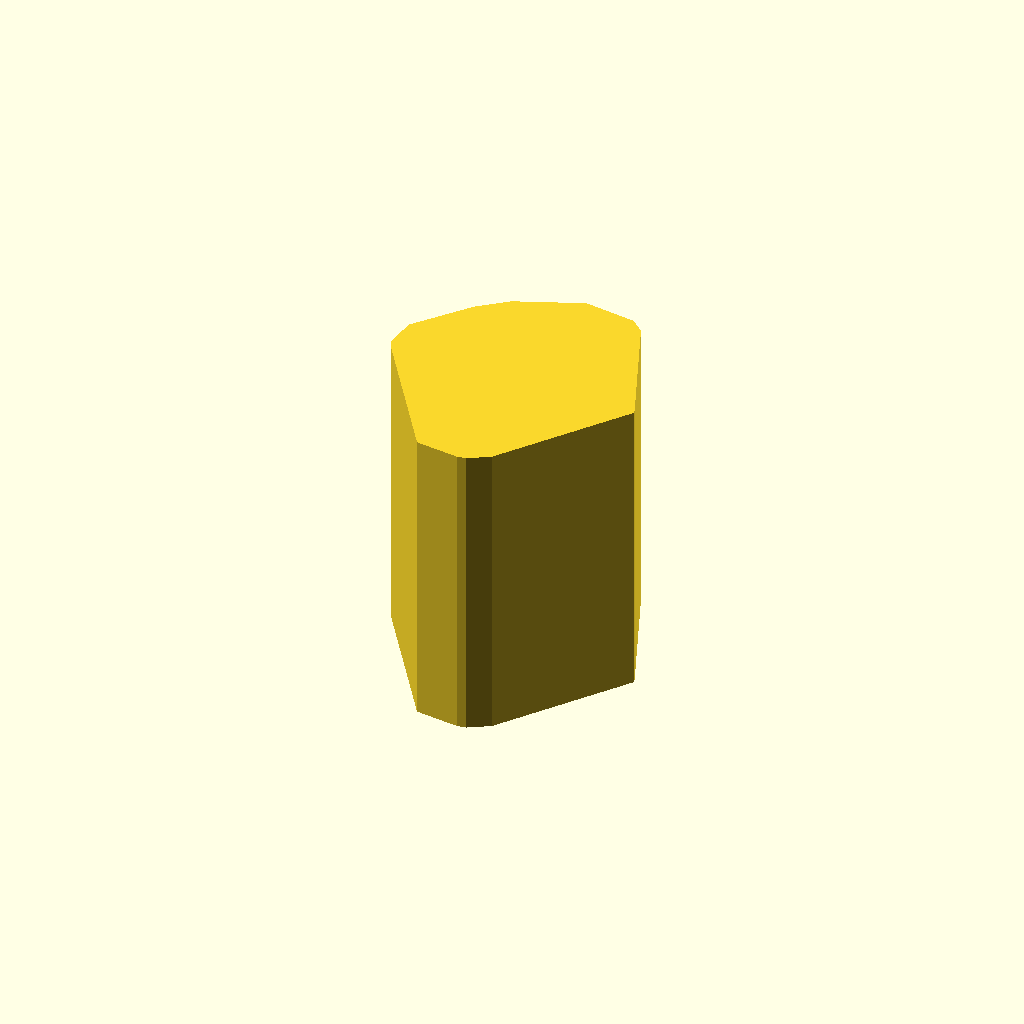
Cell 1: rendered with the file's own defaults.
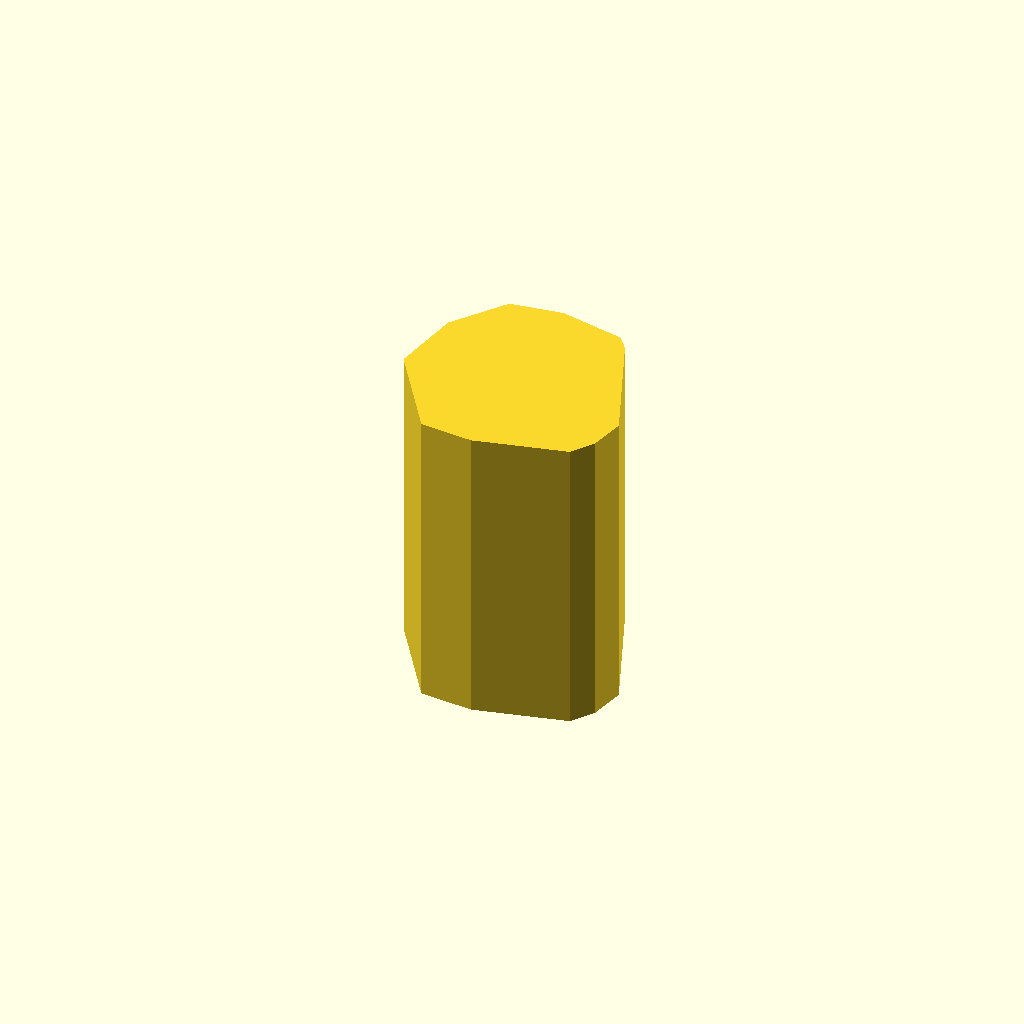
Cell 2: the same model with n = 40.
All cells are drawn from one camera (rotation 55°, 0°, 25°, orthographic, colour scheme Cornfield), so only the parameter changes between them.
The OpenSCAD source (DATABASE/Basic/multi_rot_cube_rand20_inter.scad):
seed = 0;
n = 20;
alphas = rands(0,360.0,n,seed);
off_x = rands(0,0.3,n);
off_y = rands(0,0.3,n);
   intersection_for(i=[0:n-1])
      translate([off_x[i], off_y[i], 0.0])
         rotate(alphas[i])
            cube(center=true);
Customizer parameters (derived from the source; name, type, default, range or options):
seed: number, default 0
n: number, default 20
